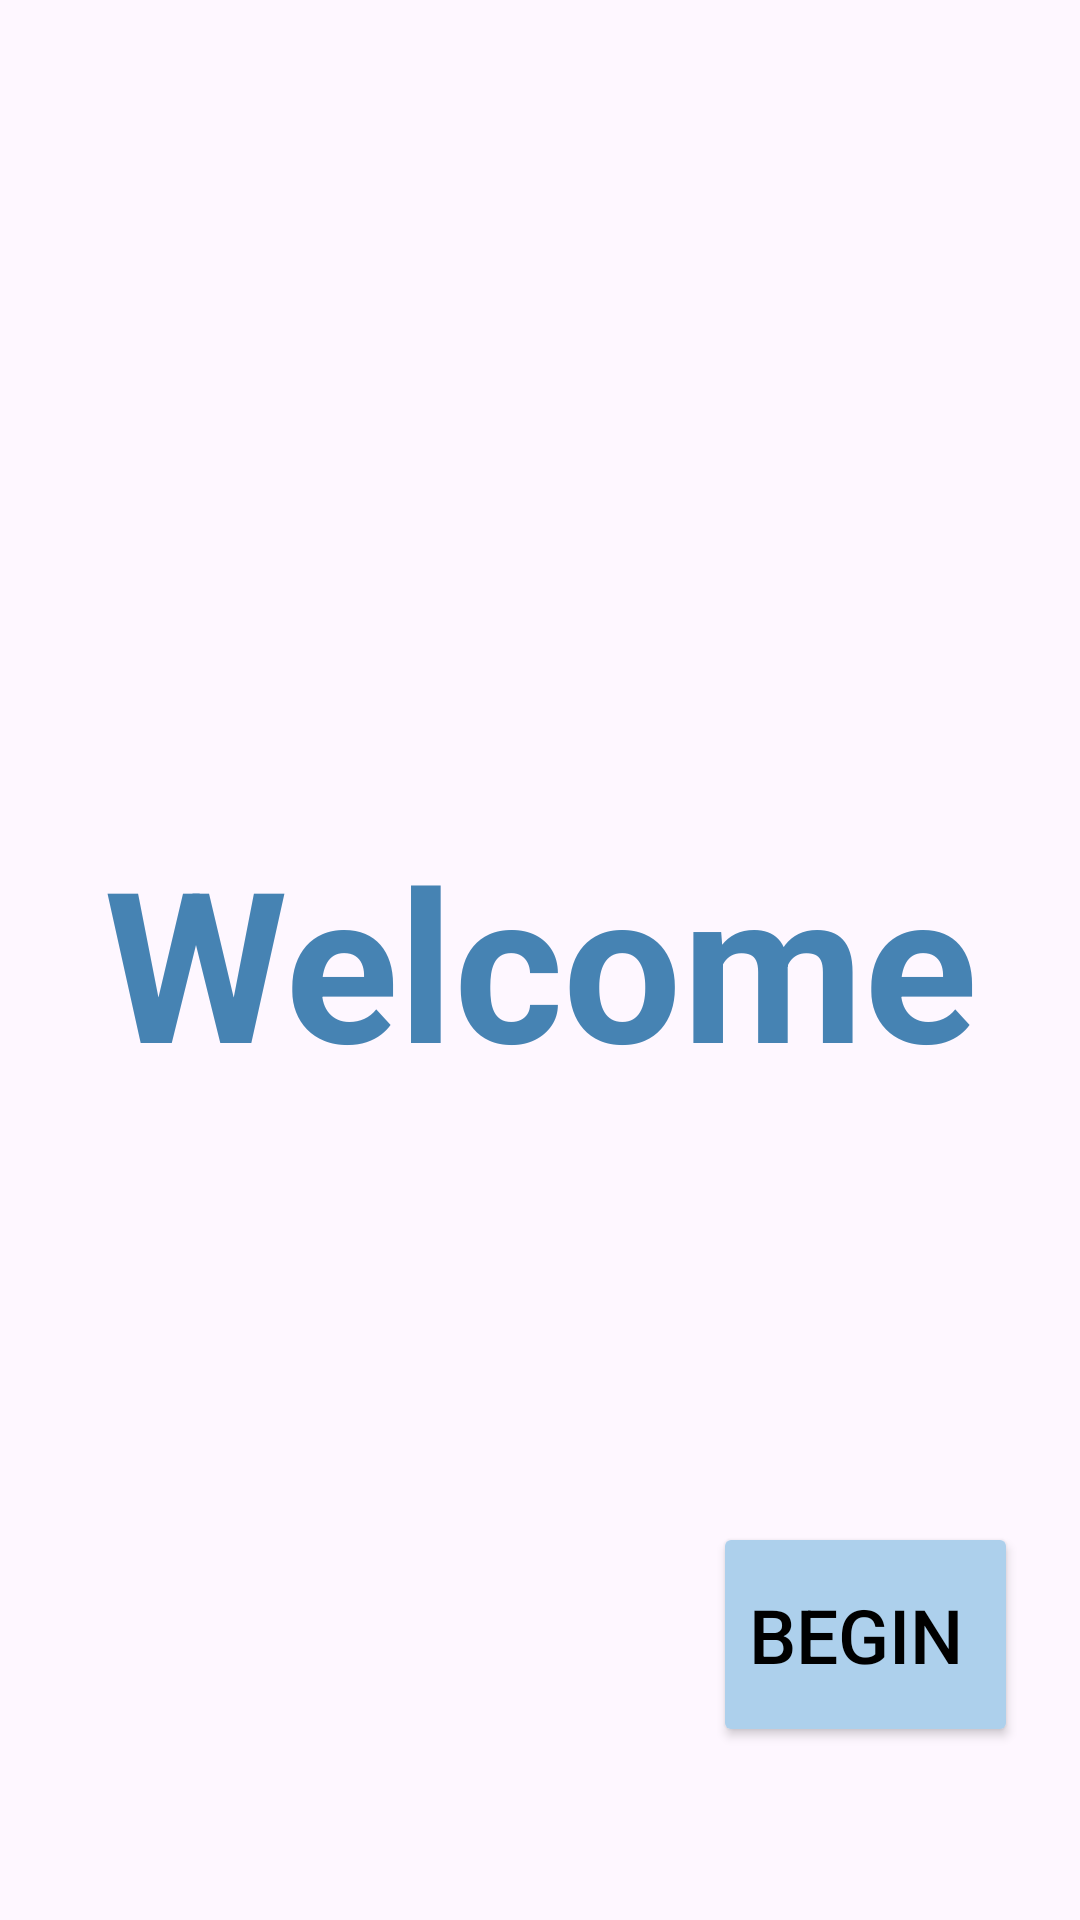

Here is an Android app screen rendered from its layout file. Give the layout XML and the strings, colors and styles it references.
<!-- AndroidManifest.xml: application theme Theme.Test2_VCC -->
<!-- res/layout/activity_splash_screen.xml -->
<?xml version="1.0" encoding="utf-8"?>
<androidx.constraintlayout.widget.ConstraintLayout xmlns:android="http://schemas.android.com/apk/res/android"
    xmlns:app="http://schemas.android.com/apk/res-auto"
    xmlns:tools="http://schemas.android.com/tools"
    android:layout_width="match_parent"
    android:layout_height="match_parent"
    tools:context=".SplashScreenActivity">

    <TextView
        android:id="@+id/textView"
        android:layout_width="wrap_content"
        android:layout_height="wrap_content"
        android:text="Welcome"
        android:textColor="@color/textColor"
        android:textSize="70dp"
        android:textStyle="bold"
        app:layout_constraintBottom_toBottomOf="parent"
        app:layout_constraintEnd_toEndOf="parent"
        app:layout_constraintStart_toStartOf="parent"
        app:layout_constraintTop_toTopOf="parent" />

    <Button
        android:id="@+id/BeignButton"
        android:layout_width="wrap_content"
        android:layout_height="75dp"
        android:backgroundTint="@color/blue"
        android:text="Begin "
        android:textColor="@color/black"
        android:textSize="25dp"
        app:cornerRadius="10dp"
        app:icon="@drawable/baseline_arrow_forward_24"
        app:iconGravity="end"
        app:iconSize="30sp"
        app:iconTint="@color/black"
        app:layout_constraintBottom_toBottomOf="parent"
        app:layout_constraintEnd_toEndOf="parent"
        app:layout_constraintHorizontal_bias="0.92"
        app:layout_constraintStart_toStartOf="parent"
        app:layout_constraintTop_toTopOf="parent"
        app:layout_constraintVertical_bias="0.898" />

</androidx.constraintlayout.widget.ConstraintLayout>
<!-- resources referenced by this layout -->
<resources>
  <color name="black">#FF000000</color>
  <color name="blue">#ADD0EC</color>
  <color name="textColor">#4683B3</color>
  <style name="Theme.Test2_VCC" parent="Base.Theme.Test2_VCC" />
  <style name="Base.Theme.Test2_VCC" parent="Theme.Material3.DayNight.NoActionBar">
          
          
  
      </style>
</resources>
